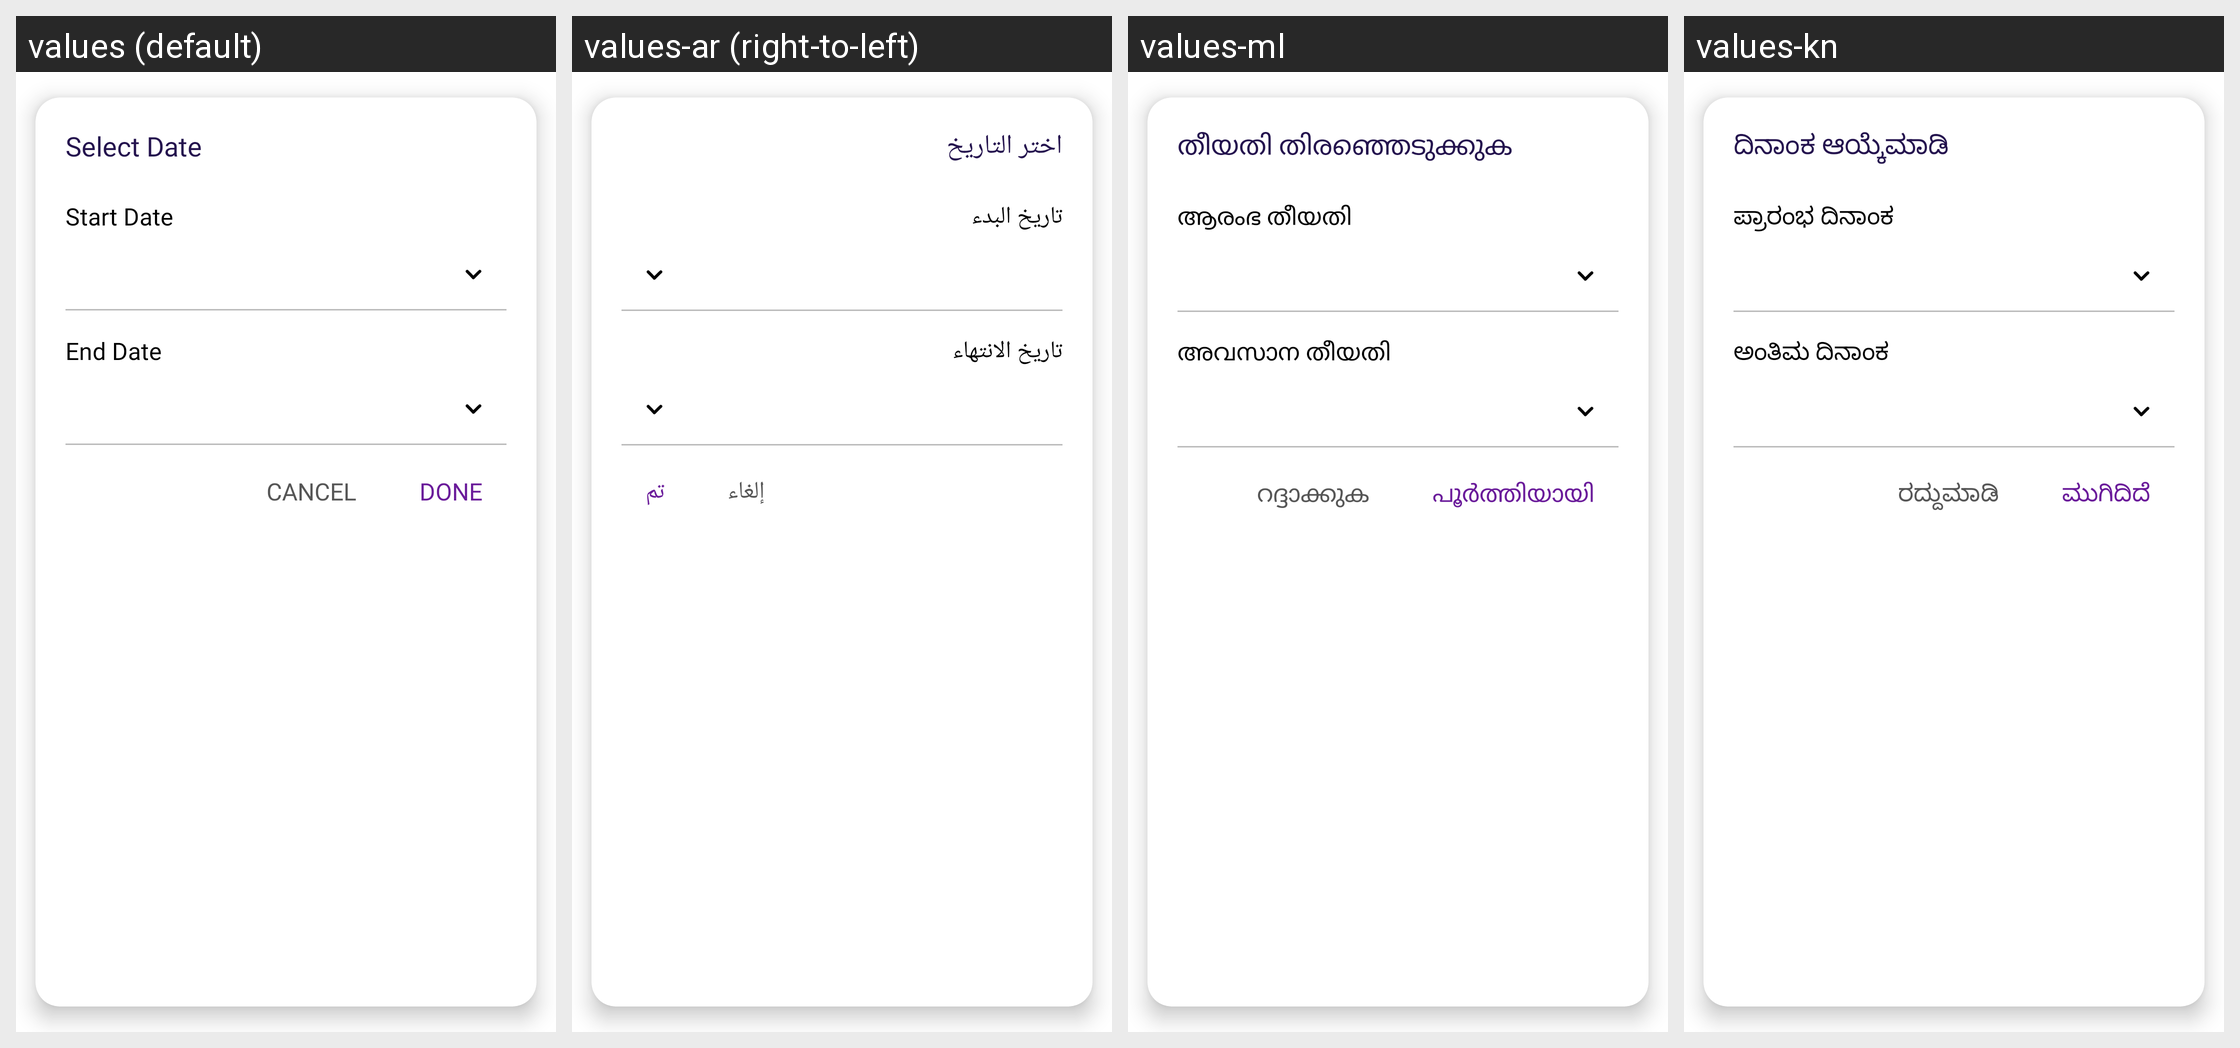

Translations of the strings shown on this Android screen, per locale in the grid:
Android screen res/layout/dialog_custom_date.xml rendered under 4 locales, left to right: values (default), values-ar (right-to-left), values-ml, values-kn. Device: Nexus 5 (rendered at 1080×1920; each locale shown at half size, 540×960, under a caption strip naming it); theme Theme.MoneyTracker.
Other locales in the repository, not shown: values-bn, values-cs, values-de, values-el, values-es, values-fa, values-fr, values-hi, values-in, values-it, values-ja, values-ko, values-ms, values-pl, values-pt-rBR, values-ro, values-ru, values-ta-rIN, values-te, values-th, values-tr, values-uk, values-vi, values-zh-rCN, values-zh-rTW.
Strings drawn on this screen, with the default value and each locale's value (text and hints the layout hard-codes, and strings that could not be matched under every locale, appear in the picture but are not listed):

select_date
  values: Select Date
  values-ar: اختر التاريخ
  values-ml: തീയതി തിരഞ്ഞെടുക്കുക
  values-kn: ದಿನಾಂಕ ಆಯ್ಕೆಮಾಡಿ

start_date
  values: Start Date
  values-ar: تاريخ البدء
  values-ml: ആരംഭ തീയതി
  values-kn: ಪ್ರಾರಂಭ ದಿನಾಂಕ

end_date
  values: End Date
  values-ar: تاريخ الانتهاء
  values-ml: അവസാന തീയതി
  values-kn: ಅಂತಿಮ ದಿನಾಂಕ

cancel
  values: Cancel
  values-ar: إلغاء
  values-ml: റദ്ദാക്കുക
  values-kn: ರದ್ದುಮಾಡಿ

done
  values: Done
  values-ar: تم
  values-ml: പൂർത്തിയായി
  values-kn: ಮುಗಿದಿದೆ
